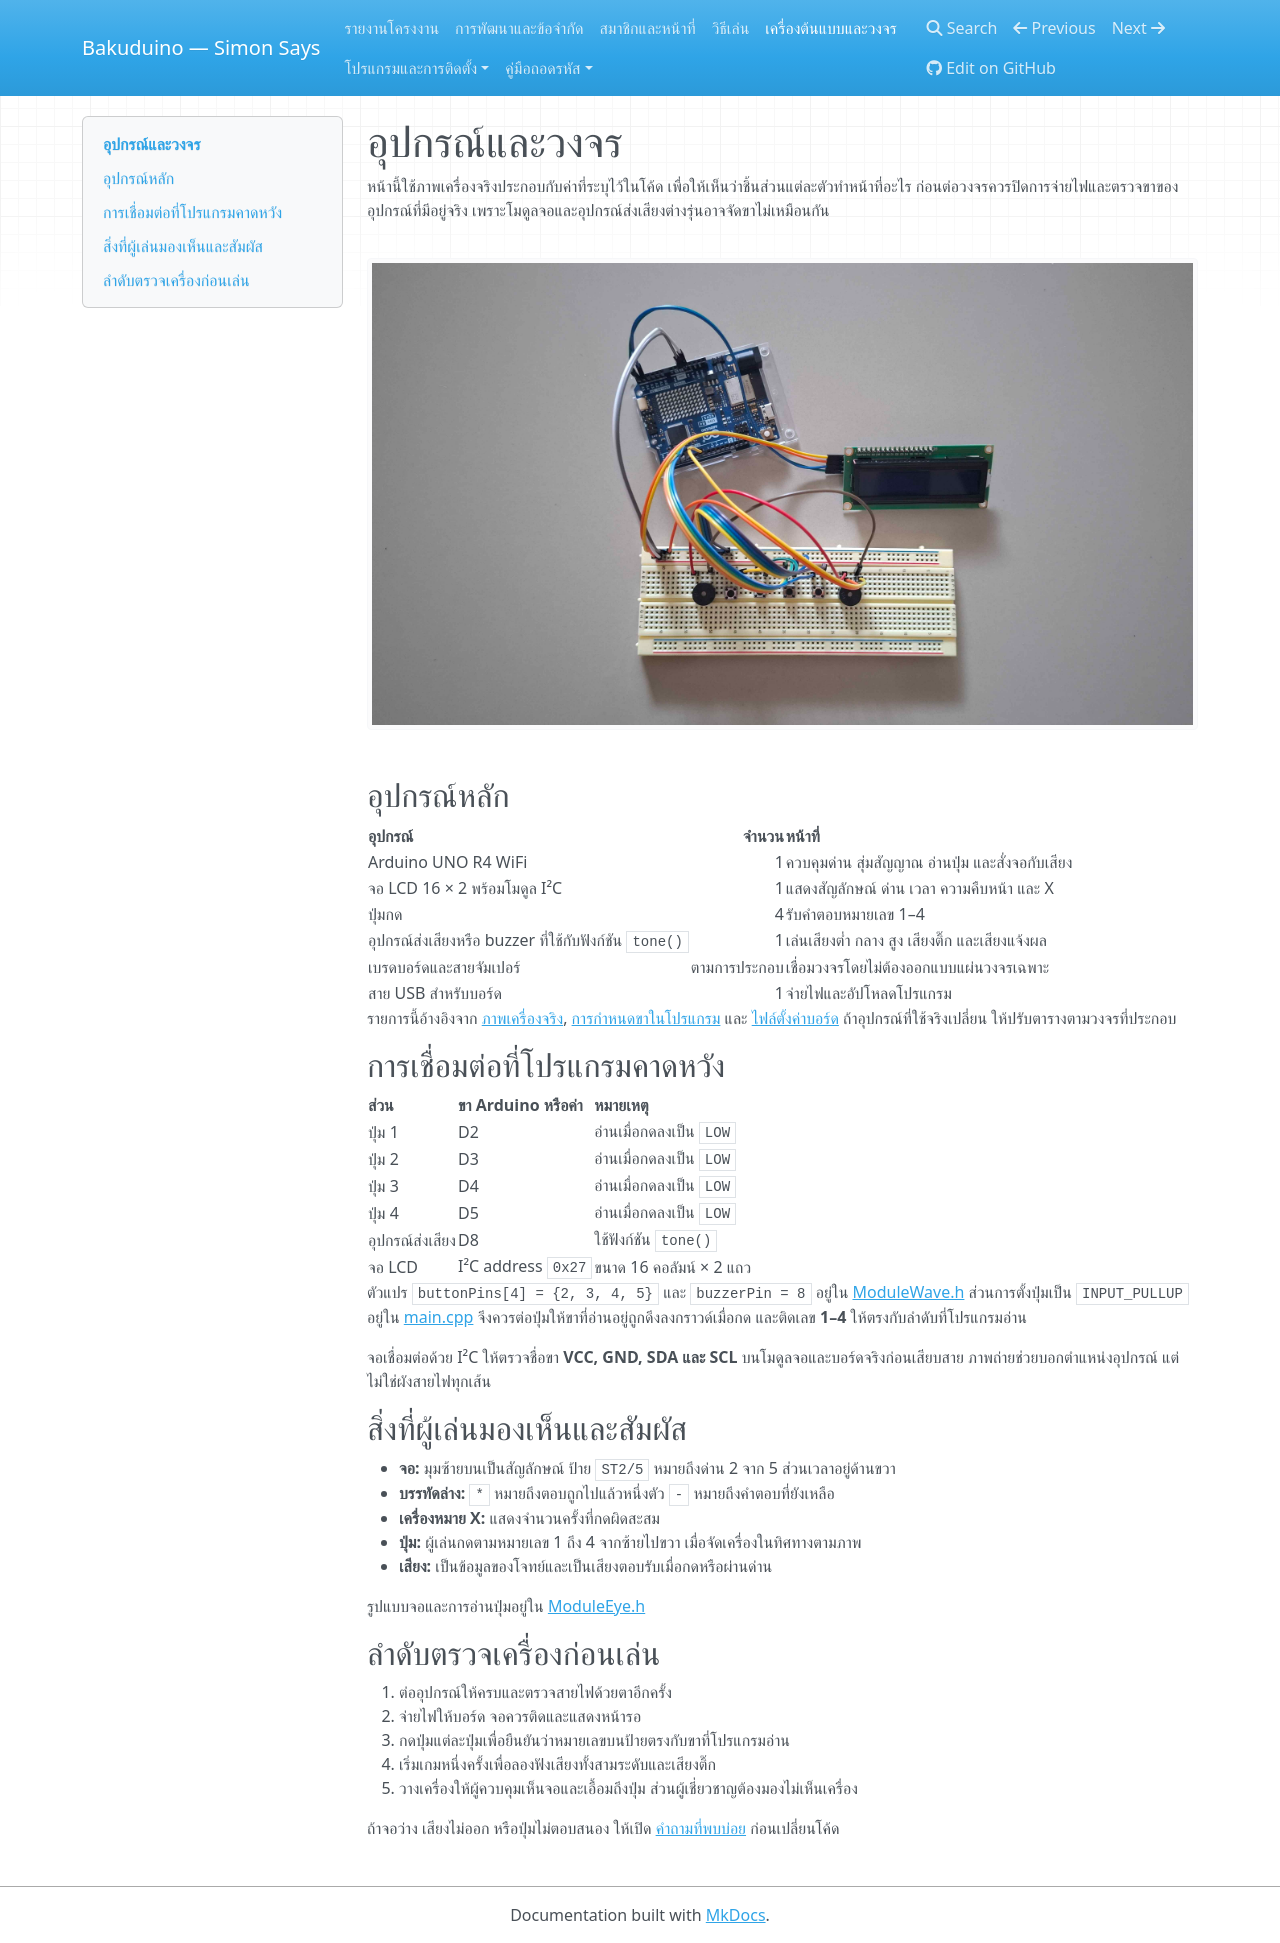

repository: BankTQMA/Bakuduino · page: hardware/index.html · generator: mkdocs

# อุปกรณ์และวงจร

หน้านี้ใช้ภาพเครื่องจริงประกอบกับค่าที่ระบุไว้ในโค้ด เพื่อให้เห็นว่าชิ้นส่วนแต่ละตัวทำหน้าที่อะไร ก่อนต่อวงจรควรปิดการจ่ายไฟและตรวจขาของอุปกรณ์ที่มีอยู่จริง เพราะโมดูลจอและอุปกรณ์ส่งเสียงต่างรุ่นอาจจัดขาไม่เหมือนกัน

![ชุดเครื่อง Bakuduino](assets/bakuduino-hardware.jpg)

## อุปกรณ์หลัก

| อุปกรณ์ | จำนวน | หน้าที่ |
| --- | ---: | --- |
| Arduino UNO R4 WiFi | 1 | ควบคุมด่าน สุ่มสัญญาณ อ่านปุ่ม และสั่งจอกับเสียง |
| จอ LCD 16 × 2 พร้อมโมดูล I²C | 1 | แสดงสัญลักษณ์ ด่าน เวลา ความคืบหน้า และ X |
| ปุ่มกด | 4 | รับคำตอบหมายเลข 1–4 |
| อุปกรณ์ส่งเสียงหรือ buzzer ที่ใช้กับฟังก์ชัน `tone()` | 1 | เล่นเสียงต่ำ กลาง สูง เสียงติ๊ก และเสียงแจ้งผล |
| เบรดบอร์ดและสายจัมเปอร์ | ตามการประกอบ | เชื่อมวงจรโดยไม่ต้องออกแบบแผ่นวงจรเฉพาะ |
| สาย USB สำหรับบอร์ด | 1 | จ่ายไฟและอัปโหลดโปรแกรม |

รายการนี้อ้างอิงจาก [ภาพเครื่องจริง](assets/bakuduino-hardware.jpg), [การกำหนดขาในโปรแกรม](https://github.com/BankTQMA/Bakuduino/blob/main/src/ModuleWave.h) และ [ไฟล์ตั้งค่าบอร์ด](https://github.com/BankTQMA/Bakuduino/blob/main/platformio.ini) ถ้าอุปกรณ์ที่ใช้จริงเปลี่ยน ให้ปรับตารางตามวงจรที่ประกอบ

## การเชื่อมต่อที่โปรแกรมคาดหวัง

| ส่วน | ขา Arduino หรือค่า | หมายเหตุ |
| --- | --- | --- |
| ปุ่ม 1 | D2 | อ่านเมื่อกดลงเป็น `LOW` |
| ปุ่ม 2 | D3 | อ่านเมื่อกดลงเป็น `LOW` |
| ปุ่ม 3 | D4 | อ่านเมื่อกดลงเป็น `LOW` |
| ปุ่ม 4 | D5 | อ่านเมื่อกดลงเป็น `LOW` |
| อุปกรณ์ส่งเสียง | D8 | ใช้ฟังก์ชัน `tone()` |
| จอ LCD | I²C address `0x27` | ขนาด 16 คอลัมน์ × 2 แถว |

ตัวแปร `buttonPins[4] = {2, 3, 4, 5}` และ `buzzerPin = 8` อยู่ใน [ModuleWave.h](https://github.com/BankTQMA/Bakuduino/blob/main/src/ModuleWave.h) ส่วนการตั้งปุ่มเป็น `INPUT_PULLUP` อยู่ใน [main.cpp](https://github.com/BankTQMA/Bakuduino/blob/main/src/main.cpp) จึงควรต่อปุ่มให้ขาที่อ่านอยู่ถูกดึงลงกราวด์เมื่อกด และติดเลข **1–4** ให้ตรงกับลำดับที่โปรแกรมอ่าน

จอเชื่อมต่อด้วย I²C ให้ตรวจชื่อขา **VCC, GND, SDA และ SCL** บนโมดูลจอและบอร์ดจริงก่อนเสียบสาย ภาพถ่ายช่วยบอกตำแหน่งอุปกรณ์ แต่ไม่ใช่ผังสายไฟทุกเส้น

## สิ่งที่ผู้เล่นมองเห็นและสัมผัส

- **จอ:** มุมซ้ายบนเป็นสัญลักษณ์ ป้าย `ST2/5` หมายถึงด่าน 2 จาก 5 ส่วนเวลาอยู่ด้านขวา
- **บรรทัดล่าง:** `*` หมายถึงตอบถูกไปแล้วหนึ่งตัว `-` หมายถึงคำตอบที่ยังเหลือ
- **เครื่องหมาย X:** แสดงจำนวนครั้งที่กดผิดสะสม
- **ปุ่ม:** ผู้เล่นกดตามหมายเลข 1 ถึง 4 จากซ้ายไปขวา เมื่อจัดเครื่องในทิศทางตามภาพ
- **เสียง:** เป็นข้อมูลของโจทย์และเป็นเสียงตอบรับเมื่อกดหรือผ่านด่าน

รูปแบบจอและการอ่านปุ่มอยู่ใน [ModuleEye.h](https://github.com/BankTQMA/Bakuduino/blob/main/src/ModuleEye.h)

## ลำดับตรวจเครื่องก่อนเล่น

1. ต่ออุปกรณ์ให้ครบและตรวจสายไฟด้วยตาอีกครั้ง
2. จ่ายไฟให้บอร์ด จอควรติดและแสดงหน้ารอ
3. กดปุ่มแต่ละปุ่มเพื่อยืนยันว่าหมายเลขบนป้ายตรงกับขาที่โปรแกรมอ่าน
4. เริ่มเกมหนึ่งครั้งเพื่อลองฟังเสียงทั้งสามระดับและเสียงติ๊ก
5. วางเครื่องให้ผู้ควบคุมเห็นจอและเอื้อมถึงปุ่ม ส่วนผู้เชี่ยวชาญต้องมองไม่เห็นเครื่อง

ถ้าจอว่าง เสียงไม่ออก หรือปุ่มไม่ตอบสนอง ให้เปิด [คำถามที่พบบ่อย](faq.md) ก่อนเปลี่ยนโค้ด
